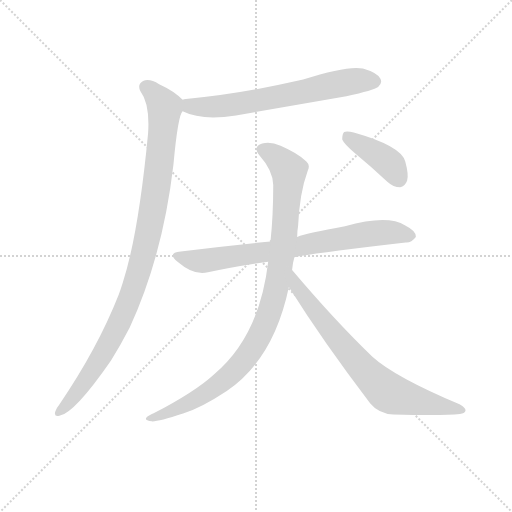
t = 0.00 s
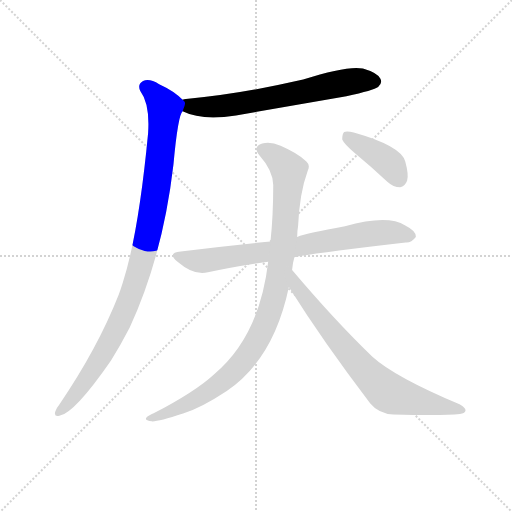
t = 1.16 s
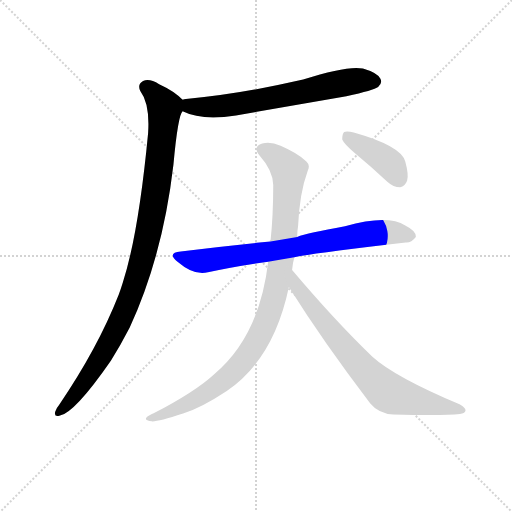
t = 2.31 s
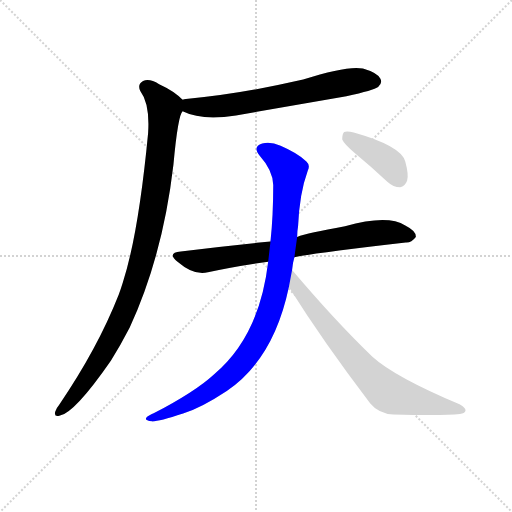
t = 3.47 s
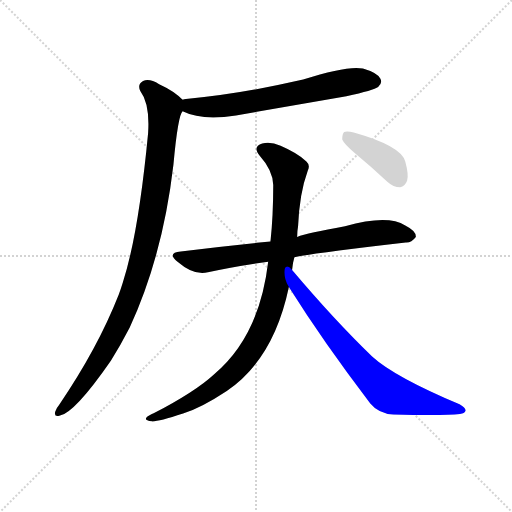
t = 4.63 s
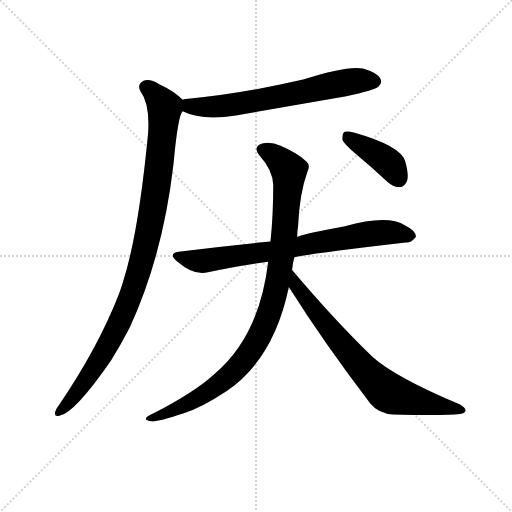
t = 5.79 s

The animated SVG that drew these frames (rendered in a browser with its animation timeline set to each time). Animation: 6 CSS @keyframes rules; one cycle of 5.79 s.

<svg version="1.1" viewBox="0 0 1024 1024" xmlns="http://www.w3.org/2000/svg">
  <g stroke="lightgray" stroke-dasharray="1,1" stroke-width="1" transform="scale(4, 4)">
    <line x1="0" y1="0" x2="256" y2="256"></line>
    <line x1="256" y1="0" x2="0" y2="256"></line>
    <line x1="128" y1="0" x2="128" y2="256"></line>
    <line x1="0" y1="128" x2="256" y2="128"></line>
  </g>
  <g transform="scale(0.92, -0.92) translate(60, -850)">
    <style type="text/css">
      
        @keyframes keyframes0 {
          from {
            stroke: blue;
            stroke-dashoffset: 675;
            stroke-width: 128;
          }
          69% {
            animation-timing-function: step-end;
            stroke: blue;
            stroke-dashoffset: 0;
            stroke-width: 128;
          }
          to {
            stroke: black;
            stroke-width: 1024;
          }
        }
        #make-me-a-hanzi-animation-0 {
          animation: keyframes0 0.79931640625s both;
          animation-delay: 0s;
          animation-timing-function: linear;
        }
      
        @keyframes keyframes1 {
          from {
            stroke: blue;
            stroke-dashoffset: 1032;
            stroke-width: 128;
          }
          77% {
            animation-timing-function: step-end;
            stroke: blue;
            stroke-dashoffset: 0;
            stroke-width: 128;
          }
          to {
            stroke: black;
            stroke-width: 1024;
          }
        }
        #make-me-a-hanzi-animation-1 {
          animation: keyframes1 1.08984375s both;
          animation-delay: 0.79931640625s;
          animation-timing-function: linear;
        }
      
        @keyframes keyframes2 {
          from {
            stroke: blue;
            stroke-dashoffset: 768;
            stroke-width: 128;
          }
          71% {
            animation-timing-function: step-end;
            stroke: blue;
            stroke-dashoffset: 0;
            stroke-width: 128;
          }
          to {
            stroke: black;
            stroke-width: 1024;
          }
        }
        #make-me-a-hanzi-animation-2 {
          animation: keyframes2 0.875s both;
          animation-delay: 1.88916015625s;
          animation-timing-function: linear;
        }
      
        @keyframes keyframes3 {
          from {
            stroke: blue;
            stroke-dashoffset: 1003;
            stroke-width: 128;
          }
          77% {
            animation-timing-function: step-end;
            stroke: blue;
            stroke-dashoffset: 0;
            stroke-width: 128;
          }
          to {
            stroke: black;
            stroke-width: 1024;
          }
        }
        #make-me-a-hanzi-animation-3 {
          animation: keyframes3 1.0662434895833333s both;
          animation-delay: 2.76416015625s;
          animation-timing-function: linear;
        }
      
        @keyframes keyframes4 {
          from {
            stroke: blue;
            stroke-dashoffset: 755;
            stroke-width: 128;
          }
          71% {
            animation-timing-function: step-end;
            stroke: blue;
            stroke-dashoffset: 0;
            stroke-width: 128;
          }
          to {
            stroke: black;
            stroke-width: 1024;
          }
        }
        #make-me-a-hanzi-animation-4 {
          animation: keyframes4 0.8644205729166666s both;
          animation-delay: 3.830403645833333s;
          animation-timing-function: linear;
        }
      
        @keyframes keyframes5 {
          from {
            stroke: blue;
            stroke-dashoffset: 408;
            stroke-width: 128;
          }
          57% {
            animation-timing-function: step-end;
            stroke: blue;
            stroke-dashoffset: 0;
            stroke-width: 128;
          }
          to {
            stroke: black;
            stroke-width: 1024;
          }
        }
        #make-me-a-hanzi-animation-5 {
          animation: keyframes5 0.58203125s both;
          animation-delay: 4.69482421875s;
          animation-timing-function: linear;
        }
      
    </style>
    
      <path d="M 337 608 Q 379 587 453 599 L 693 641 Q 753 654 762 661 Q 772 670 767 679 Q 760 692 729 701 Q 695 708 599 677 Q 455 644 344 635 Q 340 635 337 633 C 308 627 309 620 337 608 Z" fill="lightgray"></path>
    
      <path d="M 337 633 Q 319 652 286 667 Q 265 680 251 674 Q 238 667 245 652 Q 266 624 262 561 Q 241 341 207 236 Q 203 223 198 209 Q 152 92 68 -31 Q 62 -38 60 -45 Q 57 -57 69 -54 Q 102 -48 181 66 Q 202 99 222 138 Q 294 294 317 492 Q 327 600 337 608 C 344 627 344 627 337 633 Z" fill="lightgray"></path>
    
      <path d="M 580 291 Q 622 300 822 323 Q 834 322 844 335 Q 845 348 821 360 Q 782 384 690 358 Q 608 343 586 335 L 528 325 Q 432 316 333 303 Q 302 300 326 281 Q 362 250 392 258 Q 452 271 523 281 L 580 291 Z" fill="lightgray"></path>
    
      <path d="M 575 263 Q 576 278 580 291 L 586 335 Q 586 347 588 358 Q 591 430 609 479 Q 615 491 606 499 Q 587 517 550 533 Q 528 543 510 538 Q 488 531 505 511 Q 533 480 534 448 Q 534 381 528 325 L 523 281 Q 504 119 405 36 Q 365 -1 275 -48 Q 262 -54 258 -58 Q 254 -64 270 -66 Q 283 -67 338 -49 Q 377 -37 433 0 Q 535 69 568 226 L 575 263 Z" fill="lightgray"></path>
    
      <path d="M 568 226 Q 644 105 745 -27 Q 763 -49 795 -51 Q 904 -54 940 -50 Q 950 -49 952 -43 Q 953 -37 939 -29 Q 797 31 749 75 Q 668 153 575 263 C 556 286 552 251 568 226 Z" fill="lightgray"></path>
    
      <path d="M 713 516 Q 747 488 782 455 Q 795 443 810 443 Q 820 444 825 457 Q 829 470 821 499 Q 812 533 709 562 Q 694 566 688 563 Q 684 559 684 547 Q 688 537 713 516 Z" fill="lightgray"></path>
    
    
      <clipPath id="make-me-a-hanzi-clip-0">
        <path d="M 337 608 Q 379 587 453 599 L 693 641 Q 753 654 762 661 Q 772 670 767 679 Q 760 692 729 701 Q 695 708 599 677 Q 455 644 344 635 Q 340 635 337 633 C 308 627 309 620 337 608 Z"></path>
      </clipPath>
      <path clip-path="url(#make-me-a-hanzi-clip-0)" d="M 343 627 L 370 617 L 441 621 L 707 674 L 755 673" fill="none" id="make-me-a-hanzi-animation-0" stroke-dasharray="547 1094" stroke-linecap="round"></path>
    
      <clipPath id="make-me-a-hanzi-clip-1">
        <path d="M 337 633 Q 319 652 286 667 Q 265 680 251 674 Q 238 667 245 652 Q 266 624 262 561 Q 241 341 207 236 Q 203 223 198 209 Q 152 92 68 -31 Q 62 -38 60 -45 Q 57 -57 69 -54 Q 102 -48 181 66 Q 202 99 222 138 Q 294 294 317 492 Q 327 600 337 608 C 344 627 344 627 337 633 Z"></path>
      </clipPath>
      <path clip-path="url(#make-me-a-hanzi-clip-1)" d="M 257 661 L 298 617 L 277 421 L 256 312 L 235 238 L 185 118 L 133 31 L 69 -45" fill="none" id="make-me-a-hanzi-animation-1" stroke-dasharray="904 1808" stroke-linecap="round"></path>
    
      <clipPath id="make-me-a-hanzi-clip-2">
        <path d="M 580 291 Q 622 300 822 323 Q 834 322 844 335 Q 845 348 821 360 Q 782 384 690 358 Q 608 343 586 335 L 528 325 Q 432 316 333 303 Q 302 300 326 281 Q 362 250 392 258 Q 452 271 523 281 L 580 291 Z"></path>
      </clipPath>
      <path clip-path="url(#make-me-a-hanzi-clip-2)" d="M 327 293 L 382 283 L 769 345 L 833 337" fill="none" id="make-me-a-hanzi-animation-2" stroke-dasharray="640 1280" stroke-linecap="round"></path>
    
      <clipPath id="make-me-a-hanzi-clip-3">
        <path d="M 575 263 Q 576 278 580 291 L 586 335 Q 586 347 588 358 Q 591 430 609 479 Q 615 491 606 499 Q 587 517 550 533 Q 528 543 510 538 Q 488 531 505 511 Q 533 480 534 448 Q 534 381 528 325 L 523 281 Q 504 119 405 36 Q 365 -1 275 -48 Q 262 -54 258 -58 Q 254 -64 270 -66 Q 283 -67 338 -49 Q 377 -37 433 0 Q 535 69 568 226 L 575 263 Z"></path>
      </clipPath>
      <path clip-path="url(#make-me-a-hanzi-clip-3)" d="M 512 524 L 535 513 L 568 478 L 548 262 L 537 206 L 515 143 L 472 70 L 414 13 L 349 -27 L 265 -61" fill="none" id="make-me-a-hanzi-animation-3" stroke-dasharray="875 1750" stroke-linecap="round"></path>
    
      <clipPath id="make-me-a-hanzi-clip-4">
        <path d="M 568 226 Q 644 105 745 -27 Q 763 -49 795 -51 Q 904 -54 940 -50 Q 950 -49 952 -43 Q 953 -37 939 -29 Q 797 31 749 75 Q 668 153 575 263 C 556 286 552 251 568 226 Z"></path>
      </clipPath>
      <path clip-path="url(#make-me-a-hanzi-clip-4)" d="M 579 256 L 584 228 L 593 216 L 716 63 L 773 5 L 809 -12 L 944 -43" fill="none" id="make-me-a-hanzi-animation-4" stroke-dasharray="627 1254" stroke-linecap="round"></path>
    
      <clipPath id="make-me-a-hanzi-clip-5">
        <path d="M 713 516 Q 747 488 782 455 Q 795 443 810 443 Q 820 444 825 457 Q 829 470 821 499 Q 812 533 709 562 Q 694 566 688 563 Q 684 559 684 547 Q 688 537 713 516 Z"></path>
      </clipPath>
      <path clip-path="url(#make-me-a-hanzi-clip-5)" d="M 693 557 L 787 494 L 807 461" fill="none" id="make-me-a-hanzi-animation-5" stroke-dasharray="280 560" stroke-linecap="round"></path>
    
  </g>
</svg>
